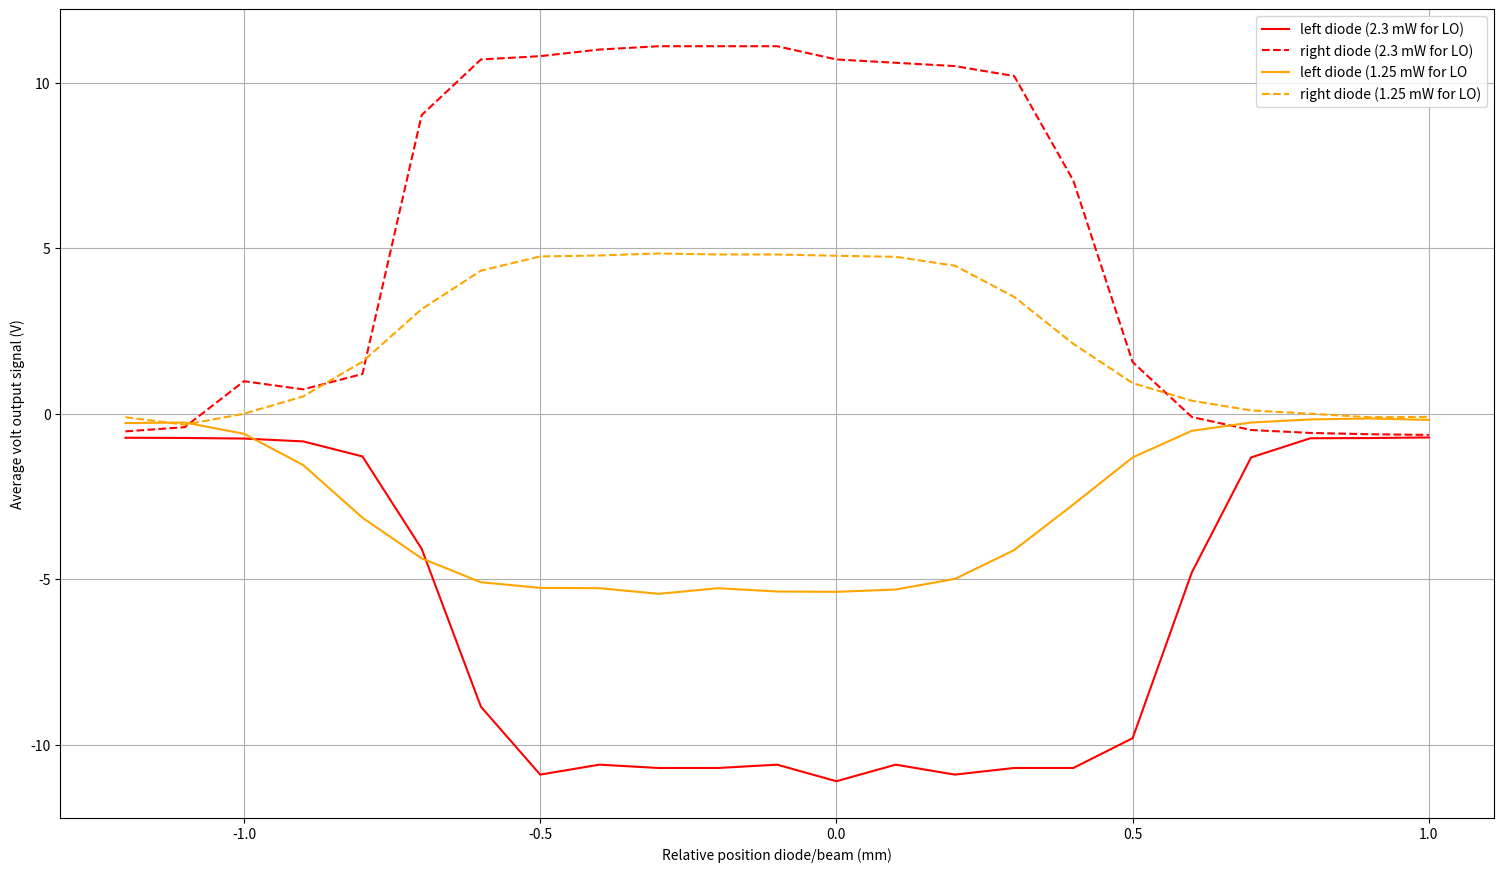

The script that saved this image:
from matplotlib import pyplot as plt
import numpy as np


position_list = np.linspace(88, 110, 23)
print(position_list)
position_list /= 10.0
position_list -= 10.0
print(position_list)

left_diode = [-0.726, -0.732, -0.750, -0.836, -1.29, -4.08, -8.85, -10.9, -10.6, -10.7, -10.7, -10.6, -11.1, -10.6, -10.9, -10.7, -10.7, -9.80, -4.79, -1.32, -0.741, -0.735, -0.717]
right_diode = [-0.533, -0.407, 0.982, 0.736, 1.20, 9.02, 10.7, 10.8, 11.0, 11.1, 11.1, 11.1, 10.7, 10.6, 10.5, 10.2, 7.04, 1.56, -0.100, -0.492, -0.580, -0.620, -0.640]

left_diode_sec = [-0.282, -0.266, -0.605, -1.55, -3.14, -4.37, -5.09, -5.26, -5.27, -5.44, -5.27, -5.37, -5.38, -5.31, -4.99, -4.12, -2.74, -1.32, -0.515, -0.265, -0.173, -0.145, -0.186]
right_diode_sec = [-0.106, -0.331, 0, 0.524, 1.57, 3.16, 4.32, 4.75, 4.78, 4.84, 4.81, 4.81, 4.77, 4.74, 4.47, 3.53, 2.11, 0.924, 0.392, 0.100, 0, -0.106, -0.097]

fig, ax = plt.subplots(1, 1)
fig.set_size_inches(18.5, 10.5)
ax.plot(position_list, left_diode, color = 'red', label = "left diode (2.3 mW for LO)")
ax.plot(position_list, right_diode, linestyle='dashed', color = 'red', label = "right diode (2.3 mW for LO)")
ax.plot(position_list, left_diode_sec, color = 'orange', label = "left diode (1.25 mW for LO")
ax.plot(position_list, right_diode_sec, linestyle='dashed', color = 'orange', label = "right diode (1.25 mW for LO)")
ax.legend()
ax.grid()
ax.set_xlabel('Relative position diode/beam (mm)')
ax.set_ylabel('Average volt output signal (V)')

plt.show()
